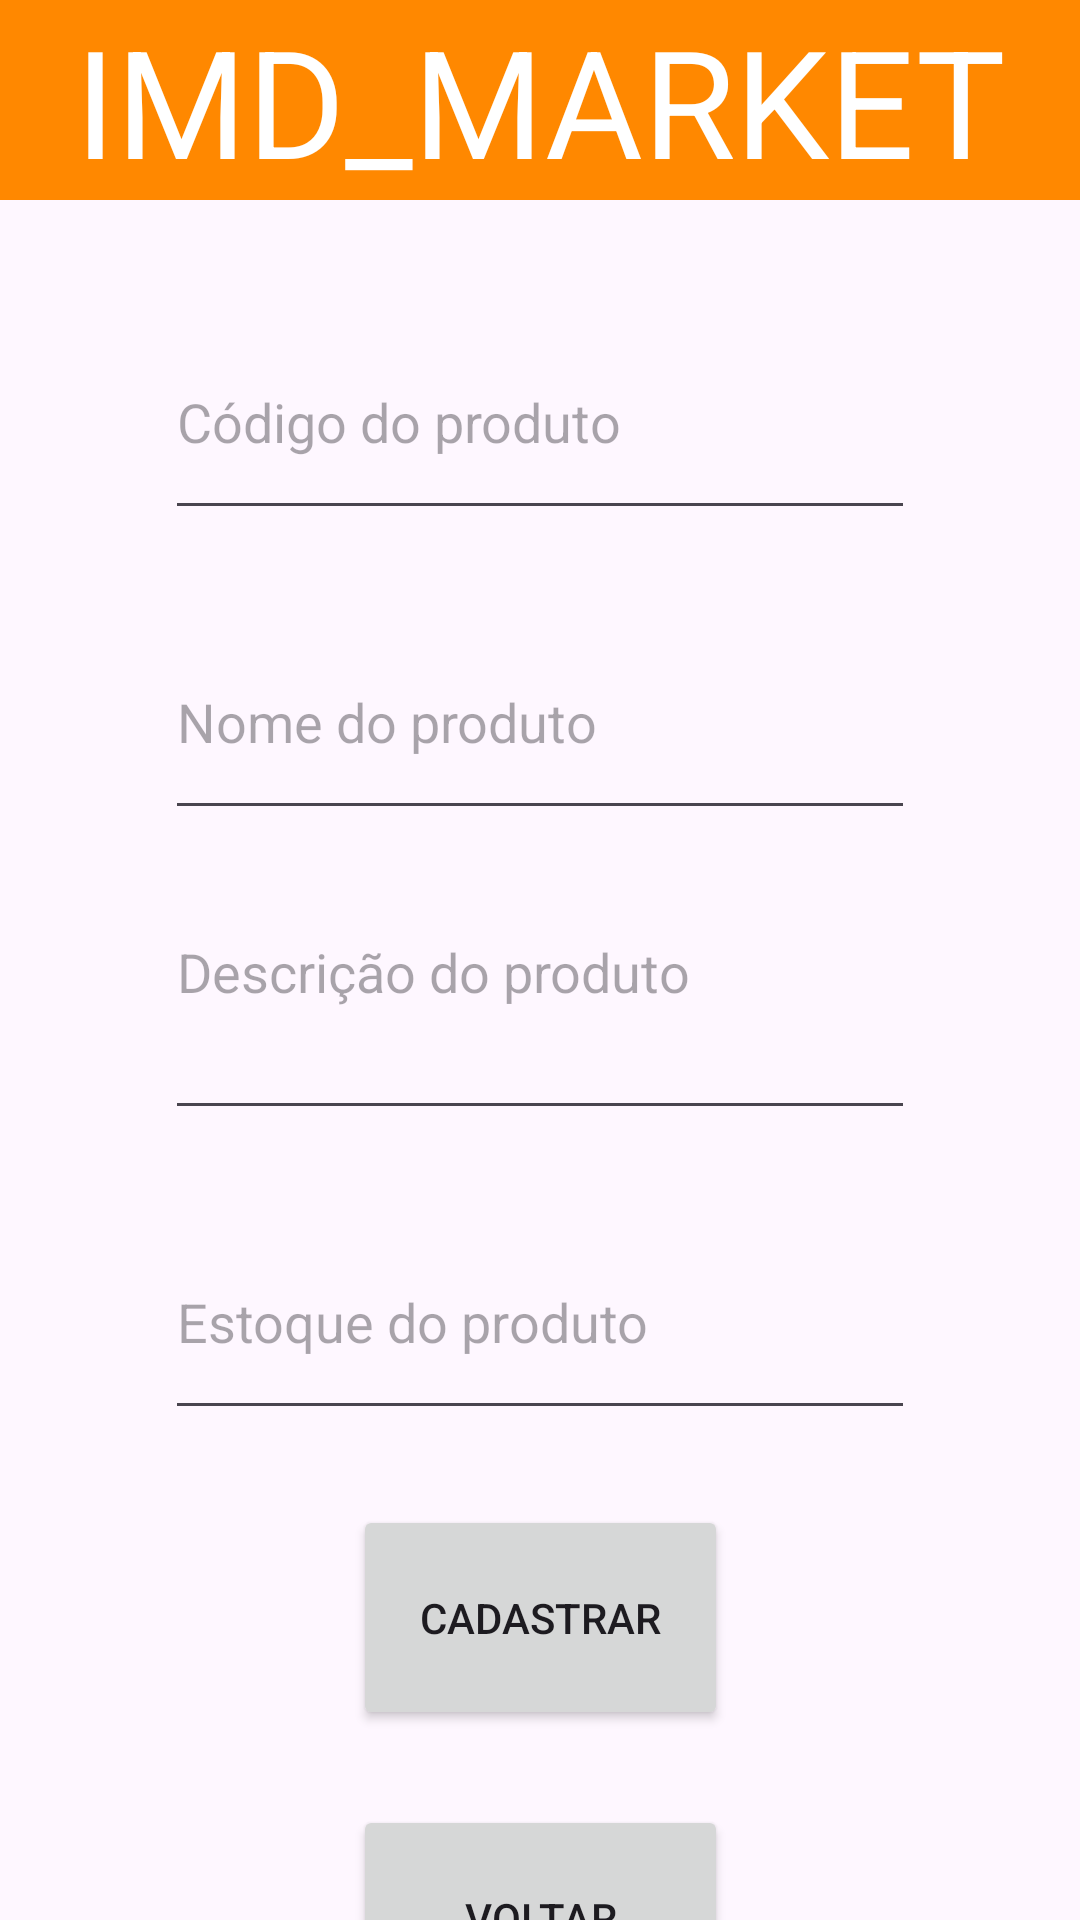

This screen was rendered from an Android layout file. Write that file and the resources it references.
<!-- AndroidManifest.xml: application theme Theme.IMD_Market -->
<!-- res/layout/activity_register_product.xml -->
<?xml version="1.0" encoding="utf-8"?>
<androidx.constraintlayout.widget.ConstraintLayout xmlns:android="http://schemas.android.com/apk/res/android"
    xmlns:app="http://schemas.android.com/apk/res-auto"
    xmlns:tools="http://schemas.android.com/tools"
    android:layout_width="match_parent"
    android:layout_height="match_parent"
    tools:context=".CRUD.RegisterProductActivity">

    <TextView
        android:id="@+id/textView3"
        android:layout_width="0dp"
        android:layout_height="wrap_content"
        android:background="@android:color/holo_orange_dark"
        android:gravity="center"
        android:text="@string/tv_Titulo"
        android:textAlignment="center"
        android:textColor="@color/white"
        android:textSize="50sp"
        app:layout_constraintEnd_toEndOf="parent"
        app:layout_constraintHorizontal_bias="0.0"
        app:layout_constraintStart_toStartOf="parent"
        app:layout_constraintTop_toTopOf="parent" />

    <Button
        android:id="@+id/btn_Register_CRUD"
        android:layout_width="125dp"
        android:layout_height="75dp"
        android:layout_marginTop="25dp"
        android:text="@string/btn_Register_CRUD"
        app:layout_constraintEnd_toEndOf="parent"
        app:layout_constraintStart_toStartOf="parent"
        app:layout_constraintTop_toBottomOf="@+id/estoqueProduto" />

    <Button
        android:id="@+id/btn_BackRegister_CRUD"
        android:layout_width="125dp"
        android:layout_height="75dp"
        android:layout_marginTop="25dp"
        android:text="@string/btn_Back"
        app:layout_constraintEnd_toEndOf="parent"
        app:layout_constraintStart_toStartOf="parent"
        app:layout_constraintTop_toBottomOf="@+id/btn_Register_CRUD" />

    <EditText
        android:id="@+id/codigoProduto"
        android:layout_width="250dp"
        android:layout_height="75dp"
        android:layout_marginTop="35dp"
        android:ems="10"
        android:hint="@string/hint_codigo"
        android:inputType="number"
        app:layout_constraintEnd_toEndOf="parent"
        app:layout_constraintStart_toStartOf="parent"
        app:layout_constraintTop_toBottomOf="@+id/textView3" />

    <EditText
        android:id="@+id/nomeProduto"
        android:layout_width="250dp"
        android:layout_height="75dp"
        android:layout_marginTop="25dp"
        android:ems="10"
        android:hint="@string/hint_nome"
        android:inputType="text"
        app:layout_constraintEnd_toEndOf="parent"
        app:layout_constraintStart_toStartOf="parent"
        app:layout_constraintTop_toBottomOf="@+id/codigoProduto" />

    <EditText
        android:id="@+id/descricaoProduto"
        android:layout_width="250dp"
        android:layout_height="75dp"
        android:layout_marginTop="25dp"
        android:ems="10"
        android:gravity="start|top"
        android:hint="@string/hint_descricao"
        android:inputType="textMultiLine"
        app:layout_constraintEnd_toEndOf="parent"
        app:layout_constraintStart_toStartOf="parent"
        app:layout_constraintTop_toBottomOf="@+id/nomeProduto" />

    <EditText
        android:id="@+id/estoqueProduto"
        android:layout_width="250dp"
        android:layout_height="75dp"
        android:layout_marginTop="25dp"
        android:ems="10"
        android:hint="@string/hint_estoque"
        android:inputType="number"
        app:layout_constraintEnd_toEndOf="parent"
        app:layout_constraintStart_toStartOf="parent"
        app:layout_constraintTop_toBottomOf="@+id/descricaoProduto" />

</androidx.constraintlayout.widget.ConstraintLayout>
<!-- resources referenced by this layout -->
<resources>
  <string name="btn_Back">Voltar</string>
  <string name="btn_Register_CRUD">Cadastrar</string>
  <string name="hint_codigo">Código do produto</string>
  <string name="hint_descricao">Descrição do produto</string>
  <string name="hint_estoque">Estoque do produto</string>
  <string name="hint_nome">Nome do produto</string>
  <string name="tv_Titulo">IMD_MARKET</string>
  <style name="Theme.IMD_Market" parent="Base.Theme.IMD_Market" />
  <style name="Base.Theme.IMD_Market" parent="Theme.Material3.DayNight.NoActionBar">
          
          
      </style>
  <!-- not gathered from this repository: default colours our renderer supplied (Android Studio template values) -->
  <color name="white">#FFFFFFFF</color>
</resources>
